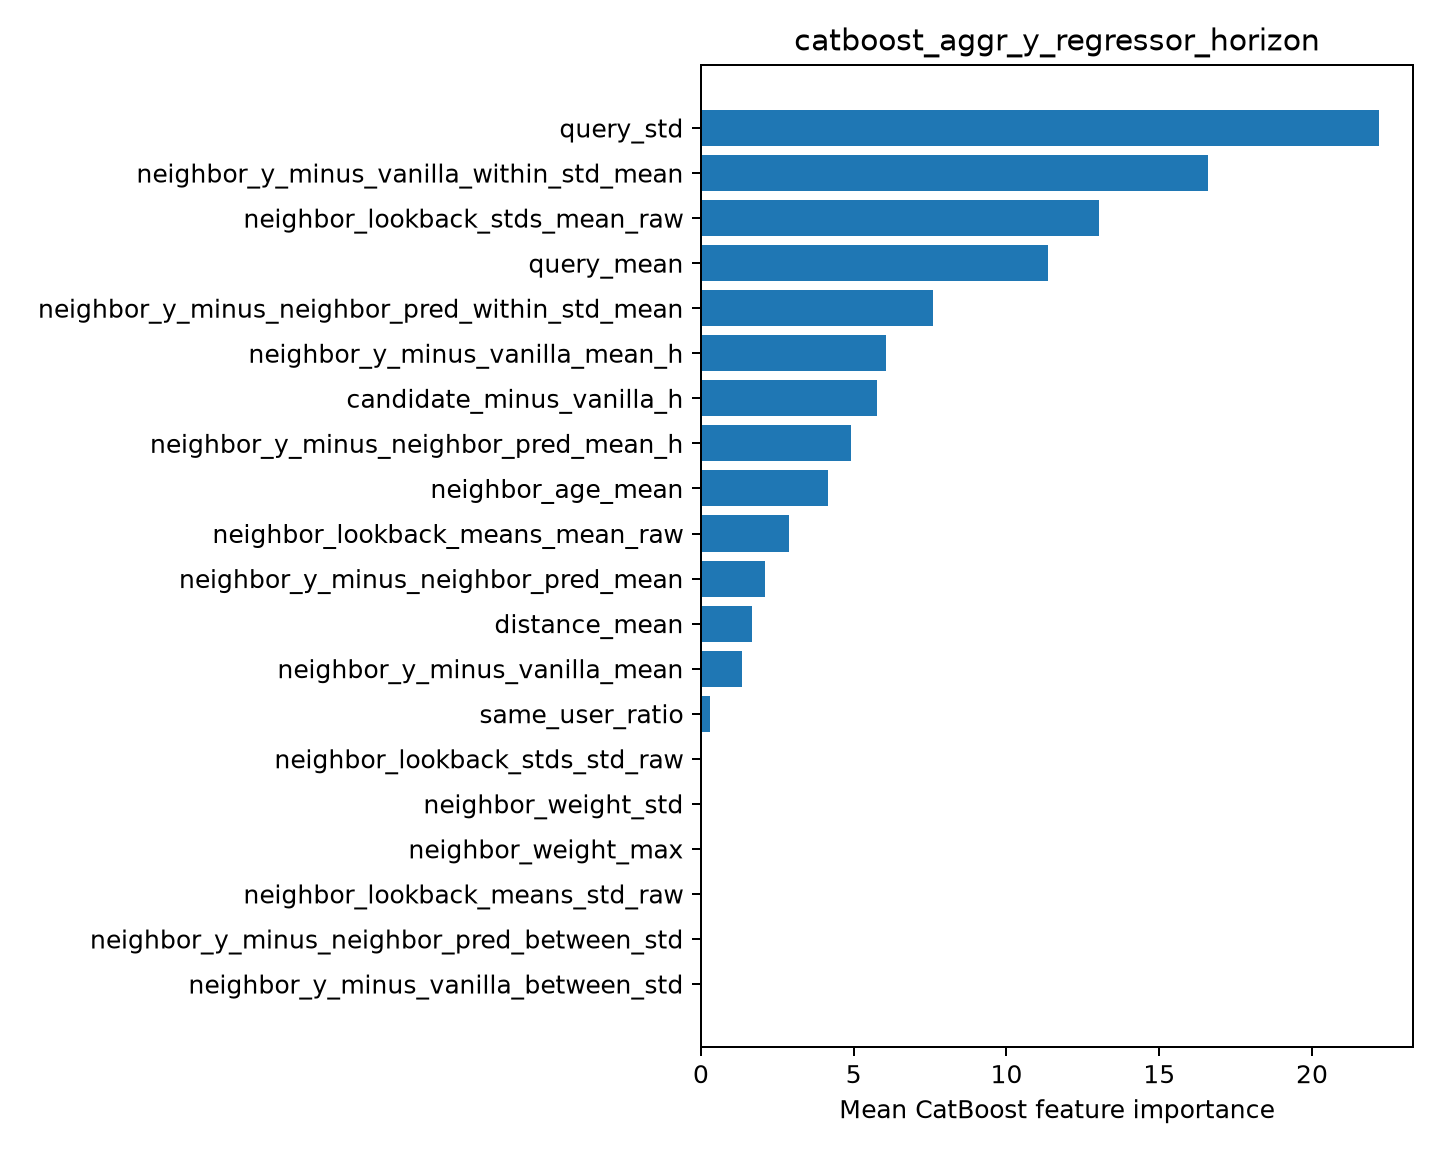

Values plotted in this chart, from the file beside it:
feature, importance
query_std, 22.2
neighbor_y_minus_vanilla_within_std_mean, 16.59
neighbor_lookback_stds_mean_raw, 13.04
query_mean, 11.36
neighbor_y_minus_neighbor_pred_within_st…, 7.581
neighbor_y_minus_vanilla_mean_h, 6.068
candidate_minus_vanilla_h, 5.777
neighbor_y_minus_neighbor_pred_mean_h, 4.912
neighbor_age_mean, 4.165
neighbor_lookback_means_mean_raw, 2.896
neighbor_y_minus_neighbor_pred_mean, 2.092
distance_mean, 1.669
neighbor_y_minus_vanilla_mean, 1.344
same_user_ratio, 0.3037
neighbor_lookback_stds_std_raw, 0.0
neighbor_weight_std, 0.0
neighbor_weight_max, 0.0
neighbor_lookback_means_std_raw, 0.0
neighbor_y_minus_neighbor_pred_between_s…, 0.0
neighbor_y_minus_vanilla_between_std, 0.0
